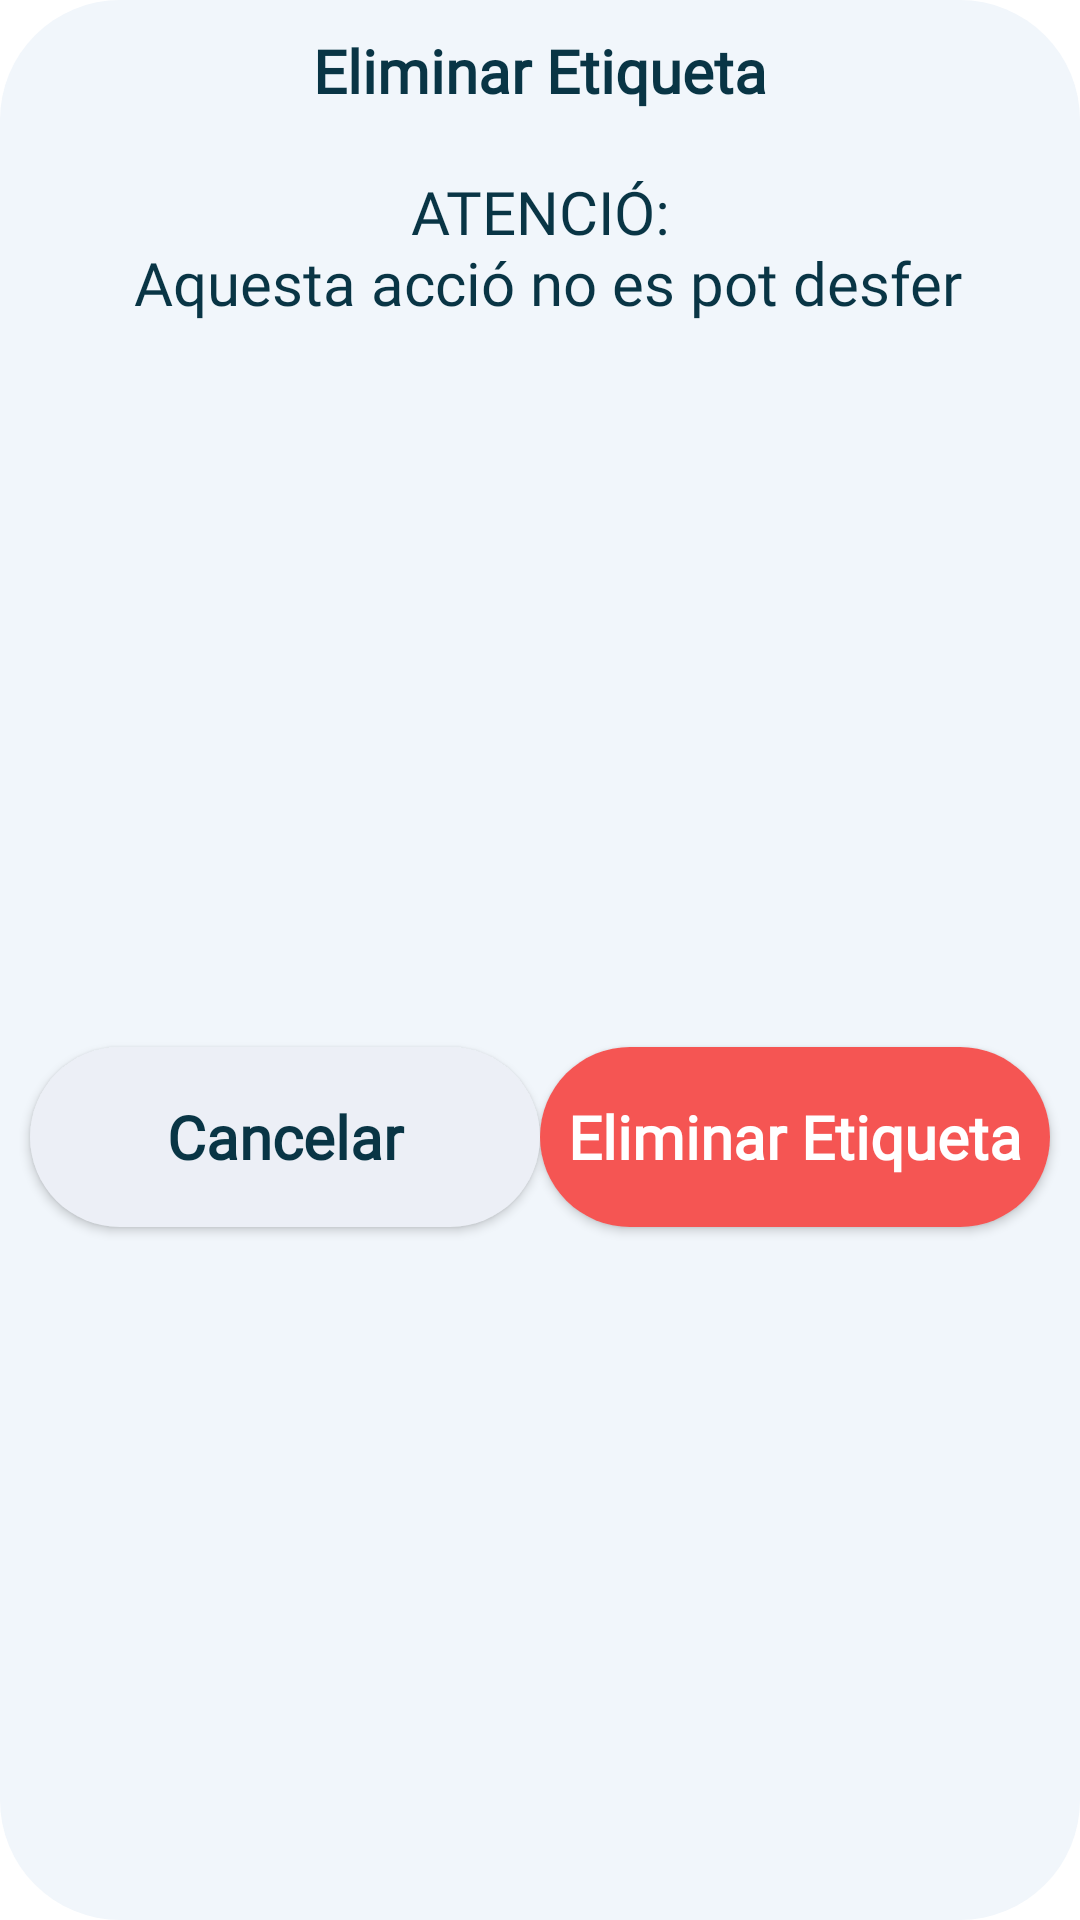

Android layout source for this screen:
<!-- AndroidManifest.xml: application theme Theme.TreeDiagramMaker -->
<!-- res/layout/custom_dialog_delete.xml -->
<?xml version="1.0" encoding="utf-8"?>
<androidx.constraintlayout.widget.ConstraintLayout xmlns:android="http://schemas.android.com/apk/res/android"
    xmlns:app="http://schemas.android.com/apk/res-auto"
    xmlns:tools="http://schemas.android.com/tools"
    android:layout_width="match_parent"
    android:layout_height="wrap_content"
    android:background="@drawable/custom_dialog_box">

    <TextView
        android:id="@+id/deleteNodeString"
        android:layout_width="wrap_content"
        android:layout_height="wrap_content"
        android:layout_marginTop="10dp"
        android:fontFamily="@font/inter"
        android:text="@string/delete_node_title"
        android:textColor="#093545"
        android:textSize="20sp"
        android:textStyle="bold"
        app:layout_constraintEnd_toEndOf="parent"
        app:layout_constraintStart_toStartOf="parent"
        app:layout_constraintTop_toTopOf="parent" />


    <TextView
        android:id="@+id/deleteMessage"
        android:layout_width="match_parent"
        android:layout_height="wrap_content"
        android:layout_marginTop="20dp"
        android:layout_marginHorizontal="10dp"
        android:fontFamily="@font/inter"
        android:text="@string/delete_warning"
        android:textAlignment="center"
        android:textColor="#093545"
        android:textSize="20sp"
        app:layout_constraintEnd_toEndOf="parent"
        app:layout_constraintHorizontal_bias="0.502"
        app:layout_constraintStart_toStartOf="parent"
        app:layout_constraintTop_toBottomOf="@+id/deleteNodeString" />

    <androidx.appcompat.widget.AppCompatButton
        android:id="@+id/cancelDeleteBtn"
        android:layout_width="170dp"
        android:layout_height="60dp"
        android:layout_marginStart="10dp"
        android:layout_marginTop="20dp"
        android:layout_marginBottom="10dp"
        android:background="@drawable/bottom_left_btn"
        android:fontFamily="@font/inter"
        android:text="@string/cancel"
        android:textAllCaps="false"
        android:textColor="#093545"
        android:textSize="20sp"
        android:textStyle="bold"
        app:layout_constraintBottom_toBottomOf="parent"
        app:layout_constraintStart_toStartOf="parent"
        app:layout_constraintTop_toBottomOf="@+id/deleteMessage" />


    <androidx.appcompat.widget.AppCompatButton
        android:id="@+id/deleteNodeBtn"
        android:layout_width="170dp"
        android:layout_height="60dp"
        android:layout_marginTop="20dp"
        android:layout_marginEnd="10dp"
        android:layout_marginBottom="10dp"
        android:background="@drawable/custom_delete_btn"
        android:fontFamily="@font/inter"
        android:text="@string/delete_node"
        android:textAllCaps="false"
        android:textColor="#FFFFFF"
        android:textSize="20sp"
        android:textStyle="bold"
        app:layout_constraintBottom_toBottomOf="parent"
        app:layout_constraintEnd_toEndOf="parent"
        app:layout_constraintTop_toBottomOf="@+id/deleteMessage" />
</androidx.constraintlayout.widget.ConstraintLayout>
<!-- resources referenced by this layout -->
<resources>
  <!-- drawable bottom_left_btn (drawable) -->
  <?xml version="1.0" encoding="utf-8"?>
  <shape android:shape="rectangle" xmlns:android="http://schemas.android.com/apk/res/android">
      <solid android:color="#eceff6"/>
      <corners android:radius="40dp"/>
  </shape>
  <!-- drawable custom_delete_btn (drawable) -->
  <?xml version="1.0" encoding="utf-8"?>
  <shape android:shape="rectangle" xmlns:android="http://schemas.android.com/apk/res/android">
      <solid android:color="#F55553"/>
      <corners android:radius="40dp"/>
  </shape>
  <!-- drawable custom_dialog_box (drawable) -->
  <?xml version="1.0" encoding="utf-8"?>
  <shape android:tint="#F1F6FB" xmlns:android="http://schemas.android.com/apk/res/android">
      <corners android:radius="40dp"/>
  </shape>
  <string name="cancel">Cancelar</string>
  <string name="delete_node">Eliminar Etiqueta</string>
  <string name="delete_node_title">Eliminar Etiqueta</string>
  <string name="delete_warning">ATENCIÓ:\n Aquesta acció no es pot desfer</string>
  <style name="Theme.TreeDiagramMaker" parent="Theme.MaterialComponents.DayNight.NoActionBar">
          
          <item name="colorPrimary">@color/purple_500</item>
          <item name="colorPrimaryVariant">@color/purple_700</item>
          <item name="colorOnPrimary">@color/white</item>
          
          <item name="colorSecondary">@color/teal_200</item>
          <item name="colorSecondaryVariant">@color/teal_700</item>
          <item name="colorOnSecondary">@color/black</item>
          
          <item name="android:statusBarColor" tools:targetApi="l">?attr/colorPrimaryVariant</item>
          
      </style>
  <color name="purple_500">#FF6200EE</color>
  <color name="purple_700">#FF3700B3</color>
  <color name="white">#FFFFFFFF</color>
  <color name="teal_200">#FF03DAC5</color>
  <color name="teal_700">#FF018786</color>
  <color name="black">#FF000000</color>
</resources>
